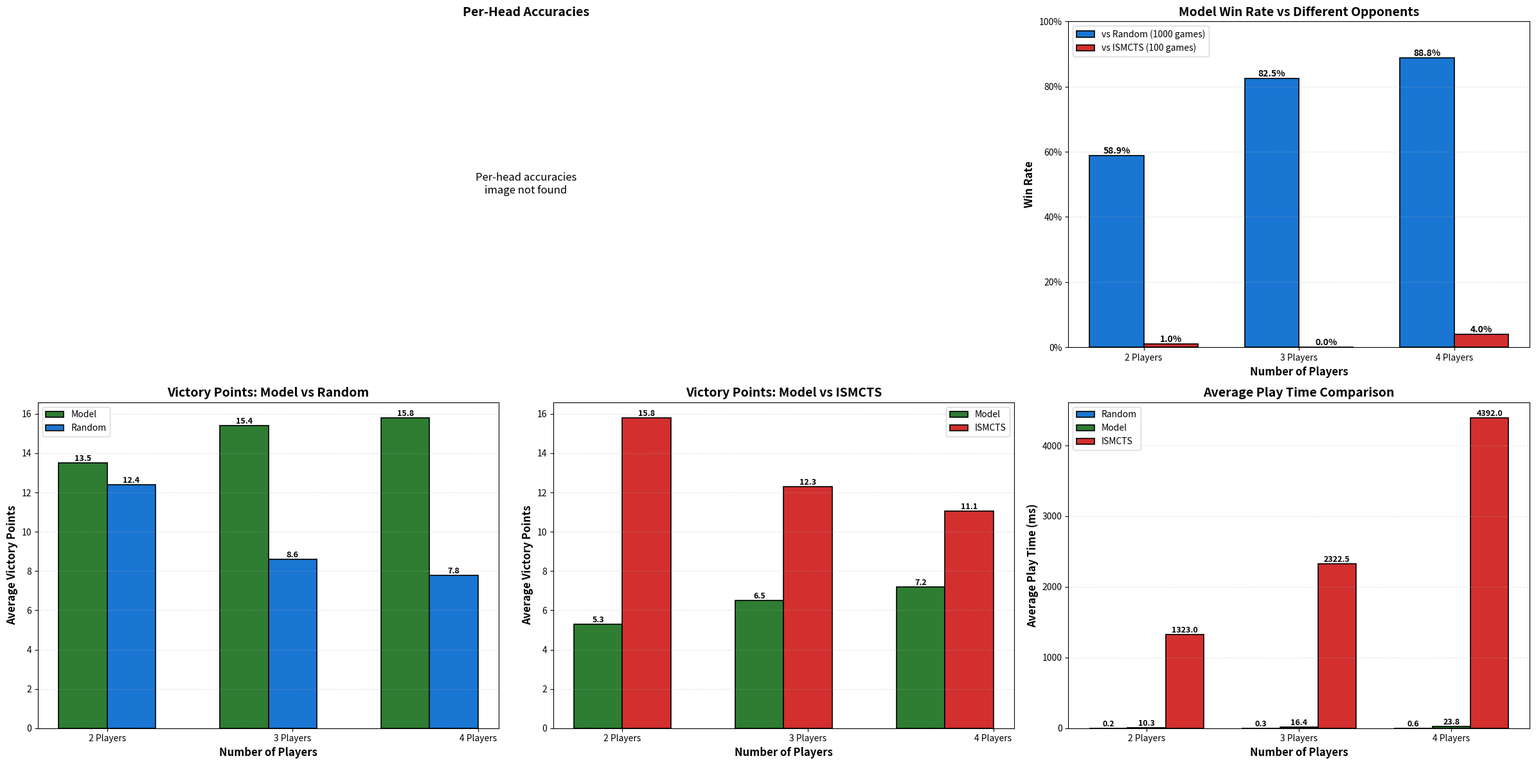

Write the Python code that produced this figure. (Note: this script raises an exception after producing the figure.)
#!/usr/bin/env python3
"""
Plot comprehensive comparison of our model against different opponent types.
Includes: winrate, victory points, and average play time across 2, 3, and 4 player games.
"""

import matplotlib.pyplot as plt
import matplotlib.image as mpimg
import matplotlib.gridspec as gridspec
import numpy as np

# ========== WINRATE DATA ==========
# Format: [2_players, 3_players, 4_players]
winrate_random = [0.589, 0.825, 0.888]  # Winrate against random opponents (1000 games each)
winrate_ismcts = [0.01, 0.0, 0.04]  # Winrate against ISMCTS opponents (100 games each)

# ========== VICTORY POINTS DATA ==========
# Format: [[player1_vp], [player2_vp, player3_vp], [player2_vp, player3_vp, player4_vp]]
vp_model_vs_random = [[13.5], [15.4], [15.8]]
vp_random_vs_model = [[12.4], [8.6, 8.6], [7.8, 7.8, 7.7]]

vp_model_vs_ismcts = [[5.3], [6.5], [7.2]]  # Placeholder
vp_ismcts_vs_model = [[15.8], [12.6, 12.0], [11.2, 10.5, 11.5]]  # Placeholder

# ========== PLAY TIME DATA (ms) ==========
# Format: [2_players, 3_players, 4_players]
playtime_random = [0.25, 0.30, 0.55]
playtime_model = [10.3, 16.36, 23.8]
playtime_ismcts = [1323, 2322.5, 4392]

# Configuration
player_counts = ['2 Players', '3 Players', '4 Players']
x = np.arange(len(player_counts))
width = 0.35

# Define consistent colors for each player type
COLOR_MODEL = '#2E7D32'    # Green
COLOR_RANDOM = '#1976D2'   # Blue
COLOR_ISMCTS = '#D32F2F'   # Red

# Create figure with custom grid layout
fig = plt.figure(figsize=(24, 12))
gs = gridspec.GridSpec(2, 3, figure=fig)

# Top row: per-head accuracies (spans 2 columns), winrate
ax_per_head = fig.add_subplot(gs[0, 0:2])  # Top left + top middle
ax_winrate = fig.add_subplot(gs[0, 2])      # Top right

# Bottom row: VP vs random, VP vs ISMCTS, play time
ax_vp_random = fig.add_subplot(gs[1, 0])    # Bottom left
ax_vp_ismcts = fig.add_subplot(gs[1, 1])    # Bottom middle
ax_playtime = fig.add_subplot(gs[1, 2])     # Bottom right

# ========== TOP LEFT + TOP MIDDLE: PER-HEAD ACCURACIES (spans 2 columns) ==========
try:
    per_head_img = mpimg.imread('/home/apprentyr/projects/splendor_ia/logs/per_head_accuracies_test.png')
    ax_per_head.imshow(per_head_img)
    ax_per_head.axis('off')
    ax_per_head.set_title('Per-Head Accuracies', fontsize=14, fontweight='bold')
except FileNotFoundError:
    ax_per_head.text(0.5, 0.5, 'Per-head accuracies\nimage not found',
                     ha='center', va='center', fontsize=12)
    ax_per_head.set_title('Per-Head Accuracies', fontsize=14, fontweight='bold')
    ax_per_head.axis('off')

# ========== TOP RIGHT: WINRATE COMPARISON ==========
bars1 = ax_winrate.bar(x - width/2, winrate_random, width, label='vs Random (1000 games)',
                color=COLOR_RANDOM, edgecolor='black', linewidth=1.2)
bars2 = ax_winrate.bar(x + width/2, winrate_ismcts, width, label='vs ISMCTS (100 games)',
                color=COLOR_ISMCTS, edgecolor='black', linewidth=1.2)

def add_percentage_labels(ax, bars):
    for bar in bars:
        height = bar.get_height()
        ax.text(bar.get_x() + bar.get_width()/2., height,
                f'{height:.1%}',
                ha='center', va='bottom', fontsize=10, fontweight='bold')

add_percentage_labels(ax_winrate, bars1)
add_percentage_labels(ax_winrate, bars2)

ax_winrate.set_ylabel('Win Rate', fontsize=12, fontweight='bold')
ax_winrate.set_xlabel('Number of Players', fontsize=12, fontweight='bold')
ax_winrate.set_title('Model Win Rate vs Different Opponents', fontsize=14, fontweight='bold')
ax_winrate.set_xticks(x)
ax_winrate.set_xticklabels(player_counts)
ax_winrate.legend(fontsize=10)
ax_winrate.set_ylim(0, 1.0)
ax_winrate.yaxis.set_major_formatter(plt.FuncFormatter(lambda y, _: f'{y:.0%}'))
ax_winrate.grid(axis='y', alpha=0.3, linestyle='--')

# ========== BOTTOM LEFT: VICTORY POINTS (Model vs Random) ==========
# Calculate positions for grouped bars
bar_positions_2p = [0]
bar_positions_3p = [1, 1.3]
bar_positions_4p = [2, 2.3, 2.6]

# Helper function for value labels
def add_value_labels(ax, x_pos, height, offset=0):
    ax.text(x_pos, height, f'{height:.1f}', ha='center', va='bottom', fontsize=9, fontweight='bold')

# 2 players
ax_vp_random.bar(bar_positions_2p[0] - 0.15, vp_model_vs_random[0][0], 0.3,
        color=COLOR_MODEL, edgecolor='black', linewidth=1.2, label='Model')
ax_vp_random.bar(bar_positions_2p[0] + 0.15, vp_random_vs_model[0][0], 0.3,
        color=COLOR_RANDOM, edgecolor='black', linewidth=1.2, label='Random')

# 3 players
ax_vp_random.bar(bar_positions_3p[0] - 0.15, vp_model_vs_random[1][0], 0.3, color=COLOR_MODEL, edgecolor='black', linewidth=1.2)
ax_vp_random.bar(bar_positions_3p[0] + 0.15, np.mean(vp_random_vs_model[1]), 0.3, color=COLOR_RANDOM, edgecolor='black', linewidth=1.2)

# 4 players
ax_vp_random.bar(bar_positions_4p[0] - 0.15, vp_model_vs_random[2][0], 0.3, color=COLOR_MODEL, edgecolor='black', linewidth=1.2)
ax_vp_random.bar(bar_positions_4p[0] + 0.15, np.mean(vp_random_vs_model[2]), 0.3, color=COLOR_RANDOM, edgecolor='black', linewidth=1.2)

# Add value labels
add_value_labels(ax_vp_random, bar_positions_2p[0] - 0.15, vp_model_vs_random[0][0])
add_value_labels(ax_vp_random, bar_positions_2p[0] + 0.15, vp_random_vs_model[0][0])
add_value_labels(ax_vp_random, bar_positions_3p[0] - 0.15, vp_model_vs_random[1][0])
add_value_labels(ax_vp_random, bar_positions_3p[0] + 0.15, np.mean(vp_random_vs_model[1]))
add_value_labels(ax_vp_random, bar_positions_4p[0] - 0.15, vp_model_vs_random[2][0])
add_value_labels(ax_vp_random, bar_positions_4p[0] + 0.15, np.mean(vp_random_vs_model[2]))

ax_vp_random.set_ylabel('Average Victory Points', fontsize=12, fontweight='bold')
ax_vp_random.set_xlabel('Number of Players', fontsize=12, fontweight='bold')
ax_vp_random.set_title('Victory Points: Model vs Random', fontsize=14, fontweight='bold')
ax_vp_random.set_xticks([0, 1.15, 2.3])
ax_vp_random.set_xticklabels(['2 Players', '3 Players', '4 Players'])
ax_vp_random.legend(fontsize=10)
ax_vp_random.grid(axis='y', alpha=0.3, linestyle='--')

# ========== BOTTOM MIDDLE: VICTORY POINTS (Model vs ISMCTS) ==========
# 2 players
ax_vp_ismcts.bar(bar_positions_2p[0] - 0.15, vp_model_vs_ismcts[0][0], 0.3,
        color=COLOR_MODEL, edgecolor='black', linewidth=1.2, label='Model')
ax_vp_ismcts.bar(bar_positions_2p[0] + 0.15, vp_ismcts_vs_model[0][0], 0.3,
        color=COLOR_ISMCTS, edgecolor='black', linewidth=1.2, label='ISMCTS')

# 3 players
ax_vp_ismcts.bar(bar_positions_3p[0] - 0.15, vp_model_vs_ismcts[1][0], 0.3, color=COLOR_MODEL, edgecolor='black', linewidth=1.2)
ax_vp_ismcts.bar(bar_positions_3p[0] + 0.15, np.mean(vp_ismcts_vs_model[1]), 0.3, color=COLOR_ISMCTS, edgecolor='black', linewidth=1.2)

# 4 players
ax_vp_ismcts.bar(bar_positions_4p[0] - 0.15, vp_model_vs_ismcts[2][0], 0.3, color=COLOR_MODEL, edgecolor='black', linewidth=1.2)
ax_vp_ismcts.bar(bar_positions_4p[0] + 0.15, np.mean(vp_ismcts_vs_model[2]), 0.3, color=COLOR_ISMCTS, edgecolor='black', linewidth=1.2)

# Add value labels (only if non-zero)
if vp_model_vs_ismcts[0][0] > 0:
    add_value_labels(ax_vp_ismcts, bar_positions_2p[0] - 0.15, vp_model_vs_ismcts[0][0])
    add_value_labels(ax_vp_ismcts, bar_positions_2p[0] + 0.15, vp_ismcts_vs_model[0][0])
    add_value_labels(ax_vp_ismcts, bar_positions_3p[0] - 0.15, vp_model_vs_ismcts[1][0])
    add_value_labels(ax_vp_ismcts, bar_positions_3p[0] + 0.15, np.mean(vp_ismcts_vs_model[1]))
    add_value_labels(ax_vp_ismcts, bar_positions_4p[0] - 0.15, vp_model_vs_ismcts[2][0])
    add_value_labels(ax_vp_ismcts, bar_positions_4p[0] + 0.15, np.mean(vp_ismcts_vs_model[2]))

ax_vp_ismcts.set_ylabel('Average Victory Points', fontsize=12, fontweight='bold')
ax_vp_ismcts.set_xlabel('Number of Players', fontsize=12, fontweight='bold')
ax_vp_ismcts.set_title('Victory Points: Model vs ISMCTS', fontsize=14, fontweight='bold')
ax_vp_ismcts.set_xticks([0, 1.15, 2.3])
ax_vp_ismcts.set_xticklabels(['2 Players', '3 Players', '4 Players'])
ax_vp_ismcts.legend(fontsize=10)
ax_vp_ismcts.grid(axis='y', alpha=0.3, linestyle='--')

# ========== BOTTOM RIGHT: AVERAGE PLAY TIME ==========
bar_width = 0.25
bars_time_random = ax_playtime.bar(x - bar_width, playtime_random, bar_width, label='Random',
                           color=COLOR_RANDOM, edgecolor='black', linewidth=1.2)
bars_time_model = ax_playtime.bar(x, playtime_model, bar_width, label='Model',
                          color=COLOR_MODEL, edgecolor='black', linewidth=1.2)
bars_time_ismcts = ax_playtime.bar(x + bar_width, playtime_ismcts, bar_width, label='ISMCTS',
                           color=COLOR_ISMCTS, edgecolor='black', linewidth=1.2)

def add_time_labels(ax, bars):
    for bar in bars:
        height = bar.get_height()
        ax.text(bar.get_x() + bar.get_width()/2., height,
                f'{height:.1f}',
                ha='center', va='bottom', fontsize=9, fontweight='bold')

add_time_labels(ax_playtime, bars_time_random)
add_time_labels(ax_playtime, bars_time_model)
add_time_labels(ax_playtime, bars_time_ismcts)

ax_playtime.set_ylabel('Average Play Time (ms)', fontsize=12, fontweight='bold')
ax_playtime.set_xlabel('Number of Players', fontsize=12, fontweight='bold')
ax_playtime.set_title('Average Play Time Comparison', fontsize=14, fontweight='bold')
ax_playtime.set_xticks(x)
ax_playtime.set_xticklabels(player_counts)
ax_playtime.legend(fontsize=10)
ax_playtime.grid(axis='y', alpha=0.3, linestyle='--')

# Adjust layout and save
plt.tight_layout()
plt.savefig('/home/apprentyr/projects/splendor_ia/scripts/model_comparison.png',
            dpi=300, bbox_inches='tight')
print("Plot saved to: scripts/model_comparison.png")
plt.show()
